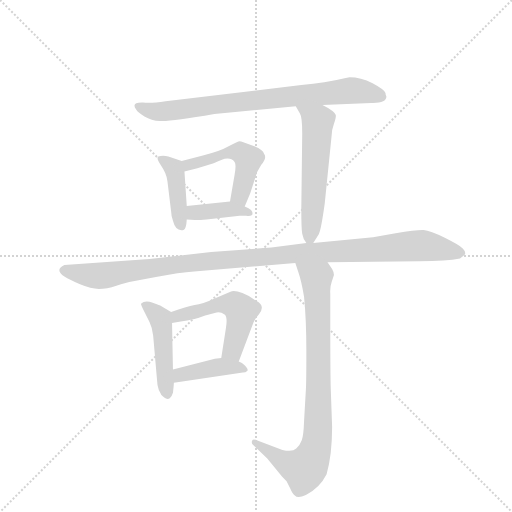
t = 0.00 s
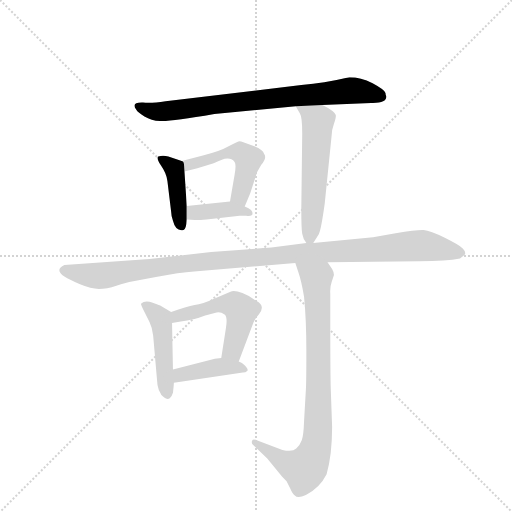
t = 1.52 s
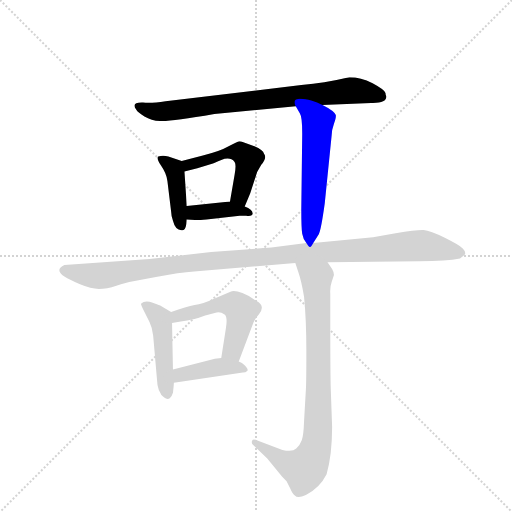
t = 3.05 s
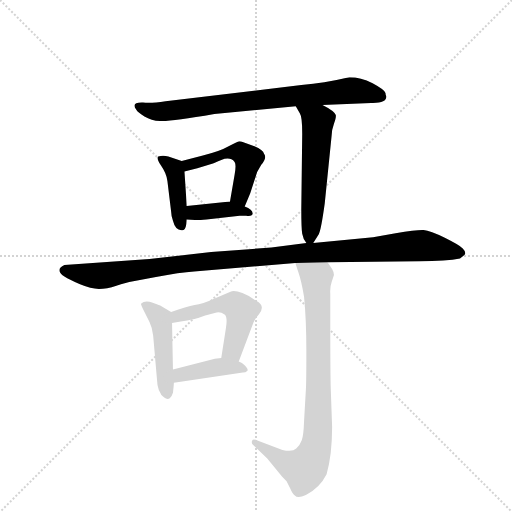
t = 4.57 s
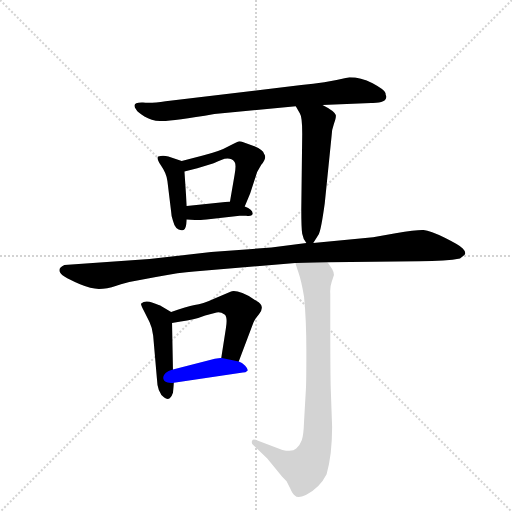
t = 6.09 s
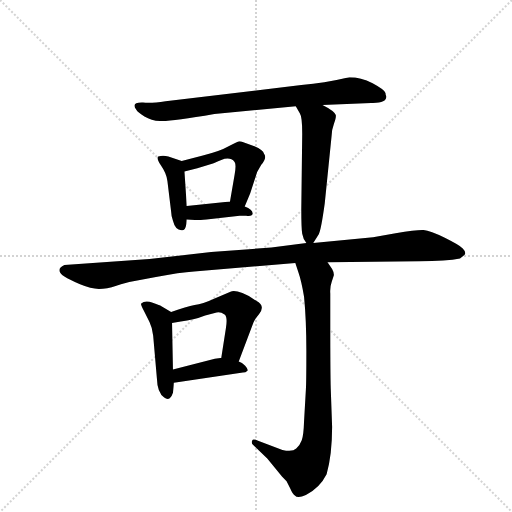
t = 7.62 s

The animated SVG that drew these frames (rendered in a browser with its animation timeline set to each time). Animation: 10 CSS @keyframes rules; one cycle of 7.62 s.

<svg version="1.1" viewBox="0 0 1024 1024" xmlns="http://www.w3.org/2000/svg">
  <g stroke="lightgray" stroke-dasharray="1,1" stroke-width="1" transform="scale(4, 4)">
    <line x1="0" y1="0" x2="256" y2="256"></line>
    <line x1="256" y1="0" x2="0" y2="256"></line>
    <line x1="128" y1="0" x2="128" y2="256"></line>
    <line x1="0" y1="128" x2="256" y2="128"></line>
  </g>
  <g transform="scale(0.92, -0.92) translate(60, -900)">
    <style type="text/css">
      
        @keyframes keyframes0 {
          from {
            stroke: blue;
            stroke-dashoffset: 786;
            stroke-width: 128;
          }
          72% {
            animation-timing-function: step-end;
            stroke: blue;
            stroke-dashoffset: 0;
            stroke-width: 128;
          }
          to {
            stroke: black;
            stroke-width: 1024;
          }
        }
        #make-me-a-hanzi-animation-0 {
          animation: keyframes0 0.8896484375s both;
          animation-delay: 0s;
          animation-timing-function: linear;
        }
      
        @keyframes keyframes1 {
          from {
            stroke: blue;
            stroke-dashoffset: 417;
            stroke-width: 128;
          }
          58% {
            animation-timing-function: step-end;
            stroke: blue;
            stroke-dashoffset: 0;
            stroke-width: 128;
          }
          to {
            stroke: black;
            stroke-width: 1024;
          }
        }
        #make-me-a-hanzi-animation-1 {
          animation: keyframes1 0.58935546875s both;
          animation-delay: 0.8896484375s;
          animation-timing-function: linear;
        }
      
        @keyframes keyframes2 {
          from {
            stroke: blue;
            stroke-dashoffset: 499;
            stroke-width: 128;
          }
          62% {
            animation-timing-function: step-end;
            stroke: blue;
            stroke-dashoffset: 0;
            stroke-width: 128;
          }
          to {
            stroke: black;
            stroke-width: 1024;
          }
        }
        #make-me-a-hanzi-animation-2 {
          animation: keyframes2 0.6560872395833334s both;
          animation-delay: 1.47900390625s;
          animation-timing-function: linear;
        }
      
        @keyframes keyframes3 {
          from {
            stroke: blue;
            stroke-dashoffset: 389;
            stroke-width: 128;
          }
          56% {
            animation-timing-function: step-end;
            stroke: blue;
            stroke-dashoffset: 0;
            stroke-width: 128;
          }
          to {
            stroke: black;
            stroke-width: 1024;
          }
        }
        #make-me-a-hanzi-animation-3 {
          animation: keyframes3 0.5665690104166666s both;
          animation-delay: 2.1350911458333335s;
          animation-timing-function: linear;
        }
      
        @keyframes keyframes4 {
          from {
            stroke: blue;
            stroke-dashoffset: 561;
            stroke-width: 128;
          }
          65% {
            animation-timing-function: step-end;
            stroke: blue;
            stroke-dashoffset: 0;
            stroke-width: 128;
          }
          to {
            stroke: black;
            stroke-width: 1024;
          }
        }
        #make-me-a-hanzi-animation-4 {
          animation: keyframes4 0.70654296875s both;
          animation-delay: 2.70166015625s;
          animation-timing-function: linear;
        }
      
        @keyframes keyframes5 {
          from {
            stroke: blue;
            stroke-dashoffset: 1118;
            stroke-width: 128;
          }
          78% {
            animation-timing-function: step-end;
            stroke: blue;
            stroke-dashoffset: 0;
            stroke-width: 128;
          }
          to {
            stroke: black;
            stroke-width: 1024;
          }
        }
        #make-me-a-hanzi-animation-5 {
          animation: keyframes5 1.1598307291666667s both;
          animation-delay: 3.408203125s;
          animation-timing-function: linear;
        }
      
        @keyframes keyframes6 {
          from {
            stroke: blue;
            stroke-dashoffset: 466;
            stroke-width: 128;
          }
          60% {
            animation-timing-function: step-end;
            stroke: blue;
            stroke-dashoffset: 0;
            stroke-width: 128;
          }
          to {
            stroke: black;
            stroke-width: 1024;
          }
        }
        #make-me-a-hanzi-animation-6 {
          animation: keyframes6 0.6292317708333334s both;
          animation-delay: 4.568033854166667s;
          animation-timing-function: linear;
        }
      
        @keyframes keyframes7 {
          from {
            stroke: blue;
            stroke-dashoffset: 522;
            stroke-width: 128;
          }
          63% {
            animation-timing-function: step-end;
            stroke: blue;
            stroke-dashoffset: 0;
            stroke-width: 128;
          }
          to {
            stroke: black;
            stroke-width: 1024;
          }
        }
        #make-me-a-hanzi-animation-7 {
          animation: keyframes7 0.6748046875s both;
          animation-delay: 5.197265625s;
          animation-timing-function: linear;
        }
      
        @keyframes keyframes8 {
          from {
            stroke: blue;
            stroke-dashoffset: 409;
            stroke-width: 128;
          }
          57% {
            animation-timing-function: step-end;
            stroke: blue;
            stroke-dashoffset: 0;
            stroke-width: 128;
          }
          to {
            stroke: black;
            stroke-width: 1024;
          }
        }
        #make-me-a-hanzi-animation-8 {
          animation: keyframes8 0.5828450520833334s both;
          animation-delay: 5.8720703125s;
          animation-timing-function: linear;
        }
      
        @keyframes keyframes9 {
          from {
            stroke: blue;
            stroke-dashoffset: 849;
            stroke-width: 128;
          }
          73% {
            animation-timing-function: step-end;
            stroke: blue;
            stroke-dashoffset: 0;
            stroke-width: 128;
          }
          to {
            stroke: black;
            stroke-width: 1024;
          }
        }
        #make-me-a-hanzi-animation-9 {
          animation: keyframes9 0.94091796875s both;
          animation-delay: 6.454915364583333s;
          animation-timing-function: linear;
        }
      
    </style>
    
      <path d="M 780 690 Q 778 694 778 698 Q 776 705 750 719 Q 724 732 700 732 L 689 730 Q 648 720 595 715 L 300 680 Q 269 675 251 677 Q 224 678 236 662 Q 240 655 254 647 Q 269 638 288 637 Q 308 635 406 652 L 583 669 L 641 672 L 747 676 Q 780 675 780 690 Z" fill="lightgray"></path>
    
      <path d="M 335 550 L 306 560 Q 294 563 284 560 Q 279 557 290 540 Q 302 523 304 506 L 312 440 Q 312 432 316 420 Q 322 396 339 400 Q 345 403 346 423 L 346 452 L 341 527 C 340 548 340 548 335 550 Z" fill="lightgray"></path>
    
      <path d="M 472 451 L 484 480 L 499 526 L 508 542 Q 521 557 514 566 Q 512 574 493 582 L 469 591 Q 464 593 460 593 Q 456 592 437 582 Q 418 571 381 562 L 335 550 C 306 542 312 520 341 527 L 369 534 L 401 544 Q 403 544 421 552 Q 440 560 450 548 Q 454 542 450 520 L 440 462 C 435 432 461 423 472 451 Z" fill="lightgray"></path>
    
      <path d="M 346 423 L 364 422 Q 367 421 389 423 L 461 431 L 475 431 Q 487 429 489 434 Q 491 444 472 451 L 440 462 L 346 452 C 316 449 316 425 346 423 Z" fill="lightgray"></path>
    
      <path d="M 583 669 L 592 653 Q 597 646 597 609 L 595 447 Q 595 403 597 392 Q 599 380 606 372 C 614 360 614 360 621 372 L 633 391 Q 638 400 646 458 L 661 606 Q 661 617 666 631 Q 671 645 670 650 Q 667 659 641 672 C 614 686 568 695 583 669 Z" fill="lightgray"></path>
    
      <path d="M 606 372 L 530 362 L 399 352 L 265 337 L 80 324 Q 58 314 80 299 Q 91 292 114 282 Q 138 272 155 272 Q 172 272 193 279 Q 215 286 221 287 L 279 298 Q 331 308 362 310 L 582 328 L 652 330 L 851 332 Q 911 332 940 338 Q 946 342 950 346 Q 954 352 946 360 Q 939 367 907 383 Q 875 399 861 400 Q 848 401 800 393 L 751 384 L 621 372 L 606 372 Z" fill="lightgray"></path>
    
      <path d="M 312 222 L 290 235 Q 289 236 272 242 Q 255 248 247 240 Q 245 239 253 224 L 265 200 Q 271 188 273 170 L 281 78 Q 282 45 297 36 Q 303 31 309 34 Q 314 39 316 46 Q 318 64 318 68 L 316 97 L 314 198 C 314 221 314 221 312 222 Z" fill="lightgray"></path>
    
      <path d="M 459 114 L 491 199 Q 495 208 503 217 Q 518 235 497 246 Q 485 256 467 263 Q 449 270 441 266 L 404 250 Q 381 239 363 237 Q 346 234 312 222 C 284 212 284 193 314 198 L 333 201 Q 361 204 386 214 Q 409 220 415 221 Q 421 221 429 216 Q 435 210 431 186 L 421 122 C 416 92 448 86 459 114 Z" fill="lightgray"></path>
    
      <path d="M 318 68 L 468 90 Q 474 90 478 94 Q 480 97 473 105 Q 466 112 459 114 L 421 122 L 407 120 L 316 97 C 287 90 288 64 318 68 Z" fill="lightgray"></path>
    
      <path d="M 582 328 L 589 307 Q 595 290 601 255 Q 606 204 606 137 Q 606 70 605 54 L 601 -16 Q 600 -47 596 -57 Q 592 -68 584 -75 Q 576 -83 554 -78 L 501 -58 Q 490 -53 488 -58 Q 486 -63 490 -67 L 521 -97 L 553 -136 L 563 -146 L 571 -162 Q 576 -174 581 -177 Q 587 -184 605 -176 Q 635 -161 650 -131 Q 662 -88 662 -28 L 659 56 Q 658 92 658 198 L 658 262 Q 657 276 661 287 L 666 302 Q 666 308 662 315 L 652 330 C 635 355 573 356 582 328 Z" fill="lightgray"></path>
    
    
      <clipPath id="make-me-a-hanzi-clip-0">
        <path d="M 780 690 Q 778 694 778 698 Q 776 705 750 719 Q 724 732 700 732 L 689 730 Q 648 720 595 715 L 300 680 Q 269 675 251 677 Q 224 678 236 662 Q 240 655 254 647 Q 269 638 288 637 Q 308 635 406 652 L 583 669 L 641 672 L 747 676 Q 780 675 780 690 Z"></path>
      </clipPath>
      <path clip-path="url(#make-me-a-hanzi-clip-0)" d="M 243 670 L 275 658 L 307 659 L 700 703 L 767 691" fill="none" id="make-me-a-hanzi-animation-0" stroke-dasharray="658 1316" stroke-linecap="round"></path>
    
      <clipPath id="make-me-a-hanzi-clip-1">
        <path d="M 335 550 L 306 560 Q 294 563 284 560 Q 279 557 290 540 Q 302 523 304 506 L 312 440 Q 312 432 316 420 Q 322 396 339 400 Q 345 403 346 423 L 346 452 L 341 527 C 340 548 340 548 335 550 Z"></path>
      </clipPath>
      <path clip-path="url(#make-me-a-hanzi-clip-1)" d="M 290 556 L 320 528 L 333 409" fill="none" id="make-me-a-hanzi-animation-1" stroke-dasharray="289 578" stroke-linecap="round"></path>
    
      <clipPath id="make-me-a-hanzi-clip-2">
        <path d="M 472 451 L 484 480 L 499 526 L 508 542 Q 521 557 514 566 Q 512 574 493 582 L 469 591 Q 464 593 460 593 Q 456 592 437 582 Q 418 571 381 562 L 335 550 C 306 542 312 520 341 527 L 369 534 L 401 544 Q 403 544 421 552 Q 440 560 450 548 Q 454 542 450 520 L 440 462 C 435 432 461 423 472 451 Z"></path>
      </clipPath>
      <path clip-path="url(#make-me-a-hanzi-clip-2)" d="M 347 535 L 350 542 L 437 568 L 467 566 L 480 553 L 462 473 L 469 461" fill="none" id="make-me-a-hanzi-animation-2" stroke-dasharray="371 742" stroke-linecap="round"></path>
    
      <clipPath id="make-me-a-hanzi-clip-3">
        <path d="M 346 423 L 364 422 Q 367 421 389 423 L 461 431 L 475 431 Q 487 429 489 434 Q 491 444 472 451 L 440 462 L 346 452 C 316 449 316 425 346 423 Z"></path>
      </clipPath>
      <path clip-path="url(#make-me-a-hanzi-clip-3)" d="M 351 430 L 368 438 L 434 445 L 481 436" fill="none" id="make-me-a-hanzi-animation-3" stroke-dasharray="261 522" stroke-linecap="round"></path>
    
      <clipPath id="make-me-a-hanzi-clip-4">
        <path d="M 583 669 L 592 653 Q 597 646 597 609 L 595 447 Q 595 403 597 392 Q 599 380 606 372 C 614 360 614 360 621 372 L 633 391 Q 638 400 646 458 L 661 606 Q 661 617 666 631 Q 671 645 670 650 Q 667 659 641 672 C 614 686 568 695 583 669 Z"></path>
      </clipPath>
      <path clip-path="url(#make-me-a-hanzi-clip-4)" d="M 590 668 L 631 634 L 614 383" fill="none" id="make-me-a-hanzi-animation-4" stroke-dasharray="433 866" stroke-linecap="round"></path>
    
      <clipPath id="make-me-a-hanzi-clip-5">
        <path d="M 606 372 L 530 362 L 399 352 L 265 337 L 80 324 Q 58 314 80 299 Q 91 292 114 282 Q 138 272 155 272 Q 172 272 193 279 Q 215 286 221 287 L 279 298 Q 331 308 362 310 L 582 328 L 652 330 L 851 332 Q 911 332 940 338 Q 946 342 950 346 Q 954 352 946 360 Q 939 367 907 383 Q 875 399 861 400 Q 848 401 800 393 L 751 384 L 621 372 L 606 372 Z"></path>
      </clipPath>
      <path clip-path="url(#make-me-a-hanzi-clip-5)" d="M 82 312 L 159 301 L 394 333 L 849 366 L 938 350" fill="none" id="make-me-a-hanzi-animation-5" stroke-dasharray="990 1980" stroke-linecap="round"></path>
    
      <clipPath id="make-me-a-hanzi-clip-6">
        <path d="M 312 222 L 290 235 Q 289 236 272 242 Q 255 248 247 240 Q 245 239 253 224 L 265 200 Q 271 188 273 170 L 281 78 Q 282 45 297 36 Q 303 31 309 34 Q 314 39 316 46 Q 318 64 318 68 L 316 97 L 314 198 C 314 221 314 221 312 222 Z"></path>
      </clipPath>
      <path clip-path="url(#make-me-a-hanzi-clip-6)" d="M 254 238 L 289 207 L 305 45" fill="none" id="make-me-a-hanzi-animation-6" stroke-dasharray="338 676" stroke-linecap="round"></path>
    
      <clipPath id="make-me-a-hanzi-clip-7">
        <path d="M 459 114 L 491 199 Q 495 208 503 217 Q 518 235 497 246 Q 485 256 467 263 Q 449 270 441 266 L 404 250 Q 381 239 363 237 Q 346 234 312 222 C 284 212 284 193 314 198 L 333 201 Q 361 204 386 214 Q 409 220 415 221 Q 421 221 429 216 Q 435 210 431 186 L 421 122 C 416 92 448 86 459 114 Z"></path>
      </clipPath>
      <path clip-path="url(#make-me-a-hanzi-clip-7)" d="M 318 204 L 327 213 L 416 238 L 451 237 L 464 225 L 462 202 L 447 143 L 429 127" fill="none" id="make-me-a-hanzi-animation-7" stroke-dasharray="394 788" stroke-linecap="round"></path>
    
      <clipPath id="make-me-a-hanzi-clip-8">
        <path d="M 318 68 L 468 90 Q 474 90 478 94 Q 480 97 473 105 Q 466 112 459 114 L 421 122 L 407 120 L 316 97 C 287 90 288 64 318 68 Z"></path>
      </clipPath>
      <path clip-path="url(#make-me-a-hanzi-clip-8)" d="M 325 76 L 332 86 L 404 101 L 471 97" fill="none" id="make-me-a-hanzi-animation-8" stroke-dasharray="281 562" stroke-linecap="round"></path>
    
      <clipPath id="make-me-a-hanzi-clip-9">
        <path d="M 582 328 L 589 307 Q 595 290 601 255 Q 606 204 606 137 Q 606 70 605 54 L 601 -16 Q 600 -47 596 -57 Q 592 -68 584 -75 Q 576 -83 554 -78 L 501 -58 Q 490 -53 488 -58 Q 486 -63 490 -67 L 521 -97 L 553 -136 L 563 -146 L 571 -162 Q 576 -174 581 -177 Q 587 -184 605 -176 Q 635 -161 650 -131 Q 662 -88 662 -28 L 659 56 Q 658 92 658 198 L 658 262 Q 657 276 661 287 L 666 302 Q 666 308 662 315 L 652 330 C 635 355 573 356 582 328 Z"></path>
      </clipPath>
      <path clip-path="url(#make-me-a-hanzi-clip-9)" d="M 589 325 L 628 295 L 633 187 L 628 -66 L 620 -92 L 602 -119 L 549 -99 L 495 -61" fill="none" id="make-me-a-hanzi-animation-9" stroke-dasharray="721 1442" stroke-linecap="round"></path>
    
  </g>
</svg>
